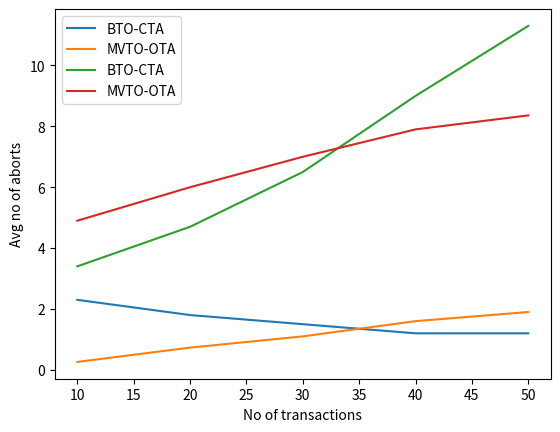

Python code for this plot:
import matplotlib.pyplot as plt
import numpy as np

bto=[0.0023,0.0018,0.0015,0.0012,0.0012]
bto2=[0.0023,0.0018,0.0015,0.0012,0.0012]

mvto=[0.00026,0.00073,0.0011,0.0016,0.0019]
mvto2=[0.00026,0.00073,0.0011,0.0016,0.0019]

q1_readers=[10,20,30,40,50]

for i in range(5):
    bto[i] = (bto[i]+bto2[i])*500
    mvto[i] = (mvto[i]+mvto2[i])*500

plt.plot(q1_readers,bto,label='BTO-CTA')
plt.plot(q1_readers,mvto,label='MVTO-OTA')
plt.legend(loc='upper right')
plt.grid()
plt.xlabel("No of transactions")
plt.ylabel("Avg commit time (millisec)")
plt.show()

bto=[3.4,4.7,6.5,9.0,11.3]
bto2=[3.4,4.7,6.5,9.0,11.3]

mvto=[4.9,6.0,7.0,7.9,8.36]
mvto2=[4.9,6.0,7.0,7.9,8.36]

q1_readers=[10,20,30,40,50]

for i in range(5):
    bto[i] = (bto[i]+bto2[i])/2
    mvto[i] = (mvto[i]+mvto2[i])/2

plt.plot(q1_readers,bto,label='BTO-CTA')
plt.plot(q1_readers,mvto,label='MVTO-OTA')
plt.legend(loc='upper left')
plt.grid()
plt.xlabel("No of transactions")
plt.ylabel("Avg no of aborts")
plt.show()